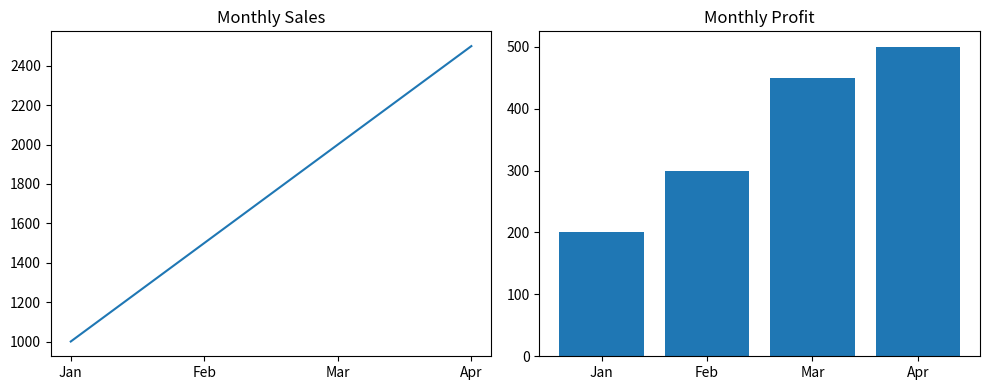

Reproduce this figure in Python.
import matplotlib.pyplot as plt 

fig, ax = plt.subplots(1, 2, figsize=(10, 4))

months = ['Jan', 'Feb', 'Mar', 'Apr']
sales = [1000, 1500, 2000, 2500]
profit = [200, 300, 450, 500]

ax[0].plot(months, sales)
ax[0].set_title('Monthly Sales')
ax[1].bar(months, profit)
ax[1].set_title('Monthly Profit')

plt.tight_layout()
plt.show()
